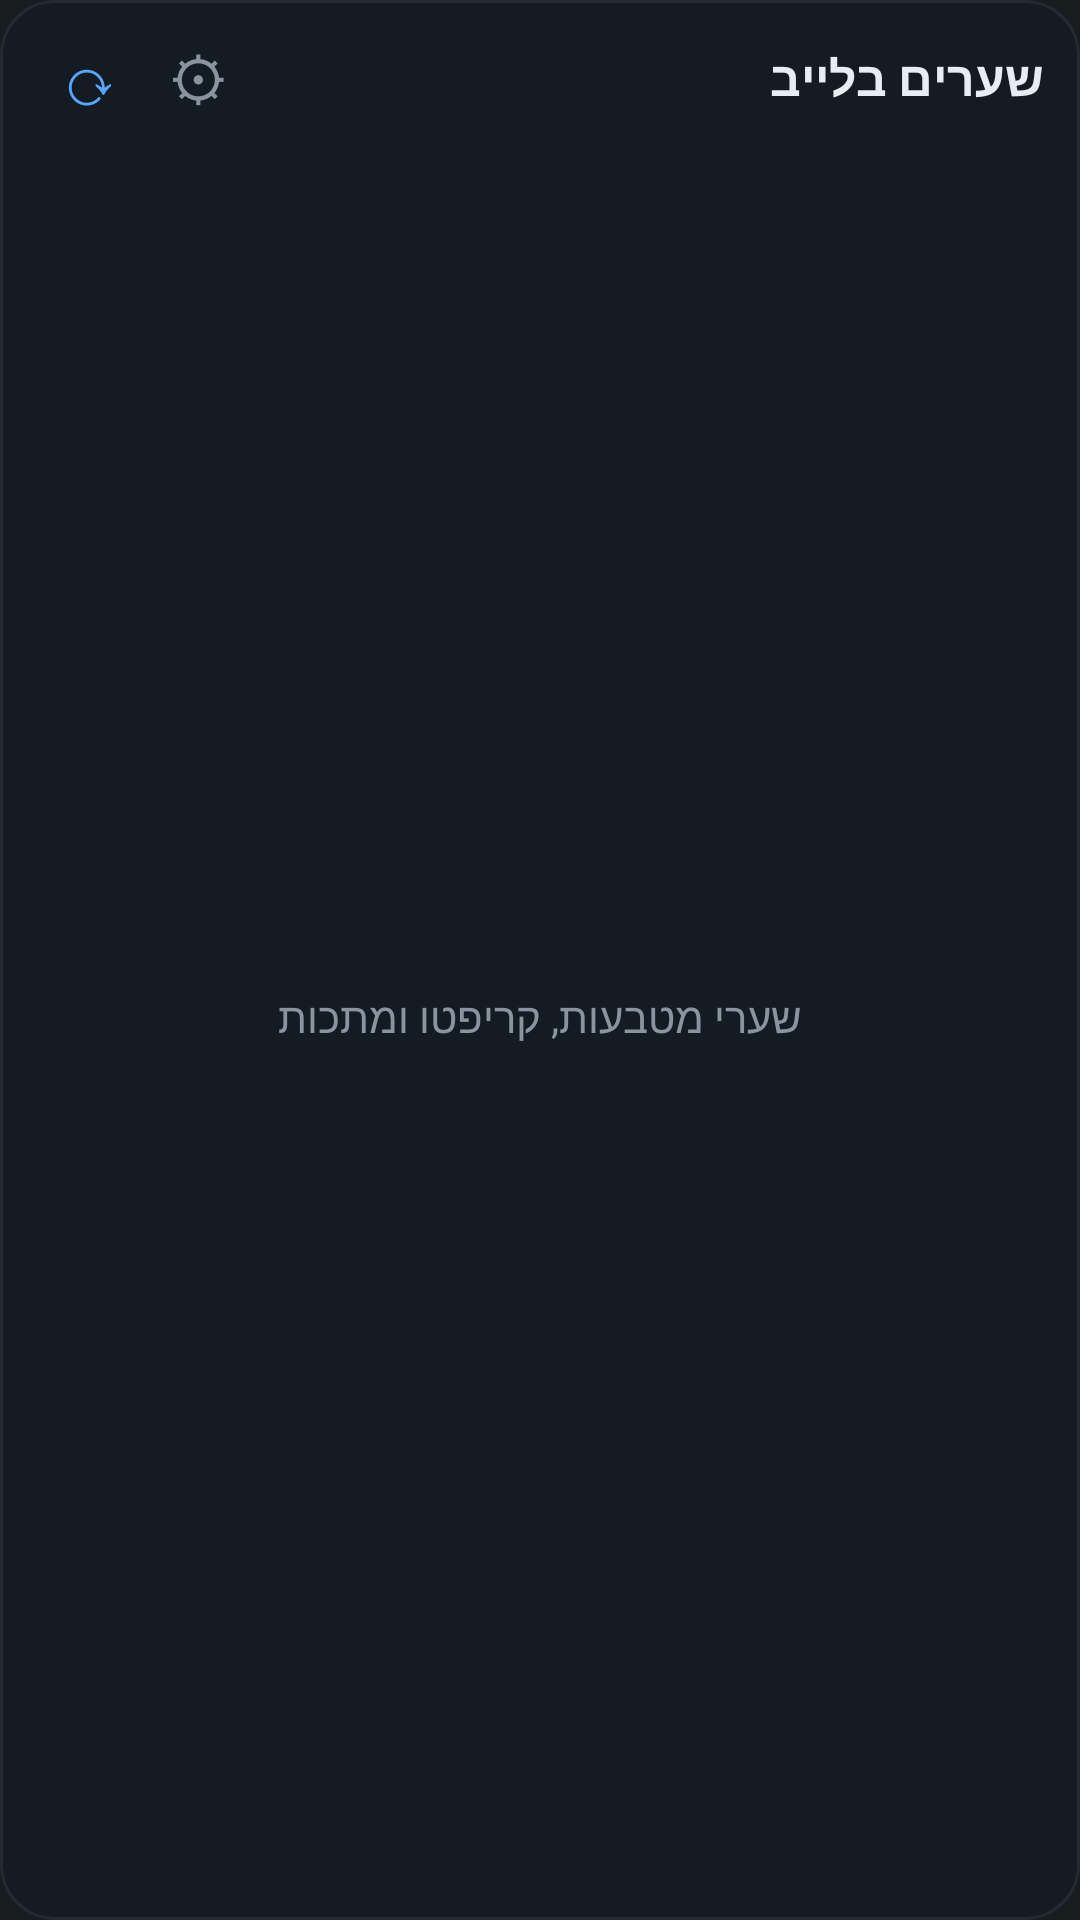

Here is an Android app screen rendered from its layout file. Give the layout XML and the strings, colors and styles it references.
<!-- AndroidManifest.xml: application theme android:Theme.DeviceDefault.NoActionBar -->
<!-- res/layout/widget.xml -->
<?xml version="1.0" encoding="utf-8"?>
<LinearLayout xmlns:android="http://schemas.android.com/apk/res/android"
    android:id="@+id/root" android:layout_width="match_parent" android:layout_height="match_parent"
    android:orientation="vertical" android:background="@drawable/widget_bg"
    android:paddingStart="12dp" android:paddingEnd="12dp" android:paddingTop="8dp" android:paddingBottom="6dp"
    android:layoutDirection="rtl">

    <LinearLayout android:layout_width="match_parent" android:layout_height="wrap_content"
        android:orientation="horizontal" android:gravity="center_vertical">
        <TextView android:id="@+id/title" android:layout_width="wrap_content" android:layout_height="wrap_content"
            android:text="שערים בלייב" android:textColor="#E6EDF3" android:textSize="16sp" android:textStyle="bold" />
        <TextView android:id="@+id/updated" android:layout_width="0dp" android:layout_height="wrap_content"
            android:layout_weight="1" android:gravity="end|center_vertical" android:textColor="#8B949E"
            android:textSize="12sp" android:maxLines="1" android:paddingEnd="6dp" />
        <TextView android:id="@+id/settings" android:layout_width="36dp" android:layout_height="36dp"
            android:gravity="center" android:text="⚙" android:textColor="#8B949E" android:textSize="20sp" />
        <TextView android:id="@+id/refresh" android:layout_width="36dp" android:layout_height="36dp"
            android:gravity="center" android:text="⟳" android:textColor="#58A6FF" android:textSize="22sp" />
    </LinearLayout>

    <FrameLayout android:layout_width="match_parent" android:layout_height="0dp" android:layout_weight="1">
        <ListView android:id="@+id/list" android:layout_width="match_parent" android:layout_height="match_parent"
            android:divider="@null" android:dividerHeight="0dp" android:scrollbars="none" />
        <TextView android:id="@+id/empty" android:layout_width="match_parent" android:layout_height="match_parent"
            android:gravity="center" android:text="שערי מטבעות, קריפטו ומתכות"
            android:textColor="#8B949E" android:textSize="14sp" />
    </FrameLayout>
</LinearLayout>
<!-- resources referenced by this layout -->
<resources>
  <!-- drawable widget_bg (drawable) -->
  <?xml version="1.0" encoding="utf-8"?>
  <shape xmlns:android="http://schemas.android.com/apk/res/android" android:shape="rectangle">
      <solid android:color="#F0161B22" />
      <corners android:radius="18dp" />
      <stroke android:width="1dp" android:color="#232A33" />
  </shape>
</resources>
